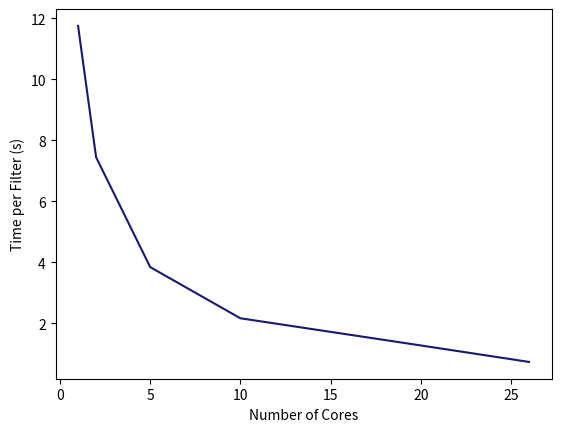
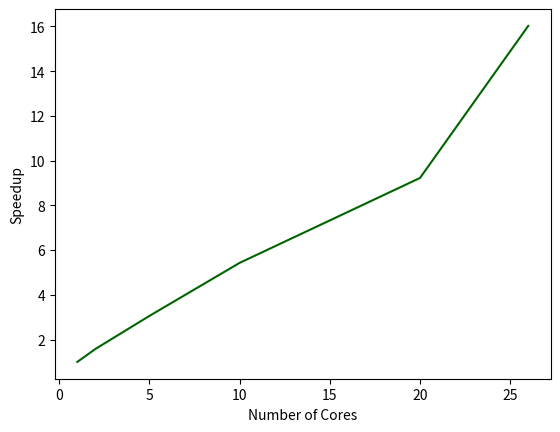

The matplotlib source for these figures, in order:
# plotter for speedup
import numpy as np
import matplotlib.pyplot as plt

cores = np.array([1, 2, 5, 10, 20, 26])
tot_filters = 75
runtime = np.array([881.723, 558.624, 288.268, 162.4102, 95.5782, 55.0291])
serial = runtime[0]


plt.figure(1)
plt.plot(cores, runtime / tot_filters, 'midnightblue')
plt.xlabel('Number of Cores')
plt.ylabel('Time per Filter (s)')

plt.savefig('time_per_filter.png', dpi=250)
plt.close()

plt.figure(2)
plt.plot(cores, serial / runtime, 'darkgreen')
plt.xlabel('Number of Cores')
plt.ylabel('Speedup')

plt.savefig('speedup.png', dpi=250)
plt.close()
